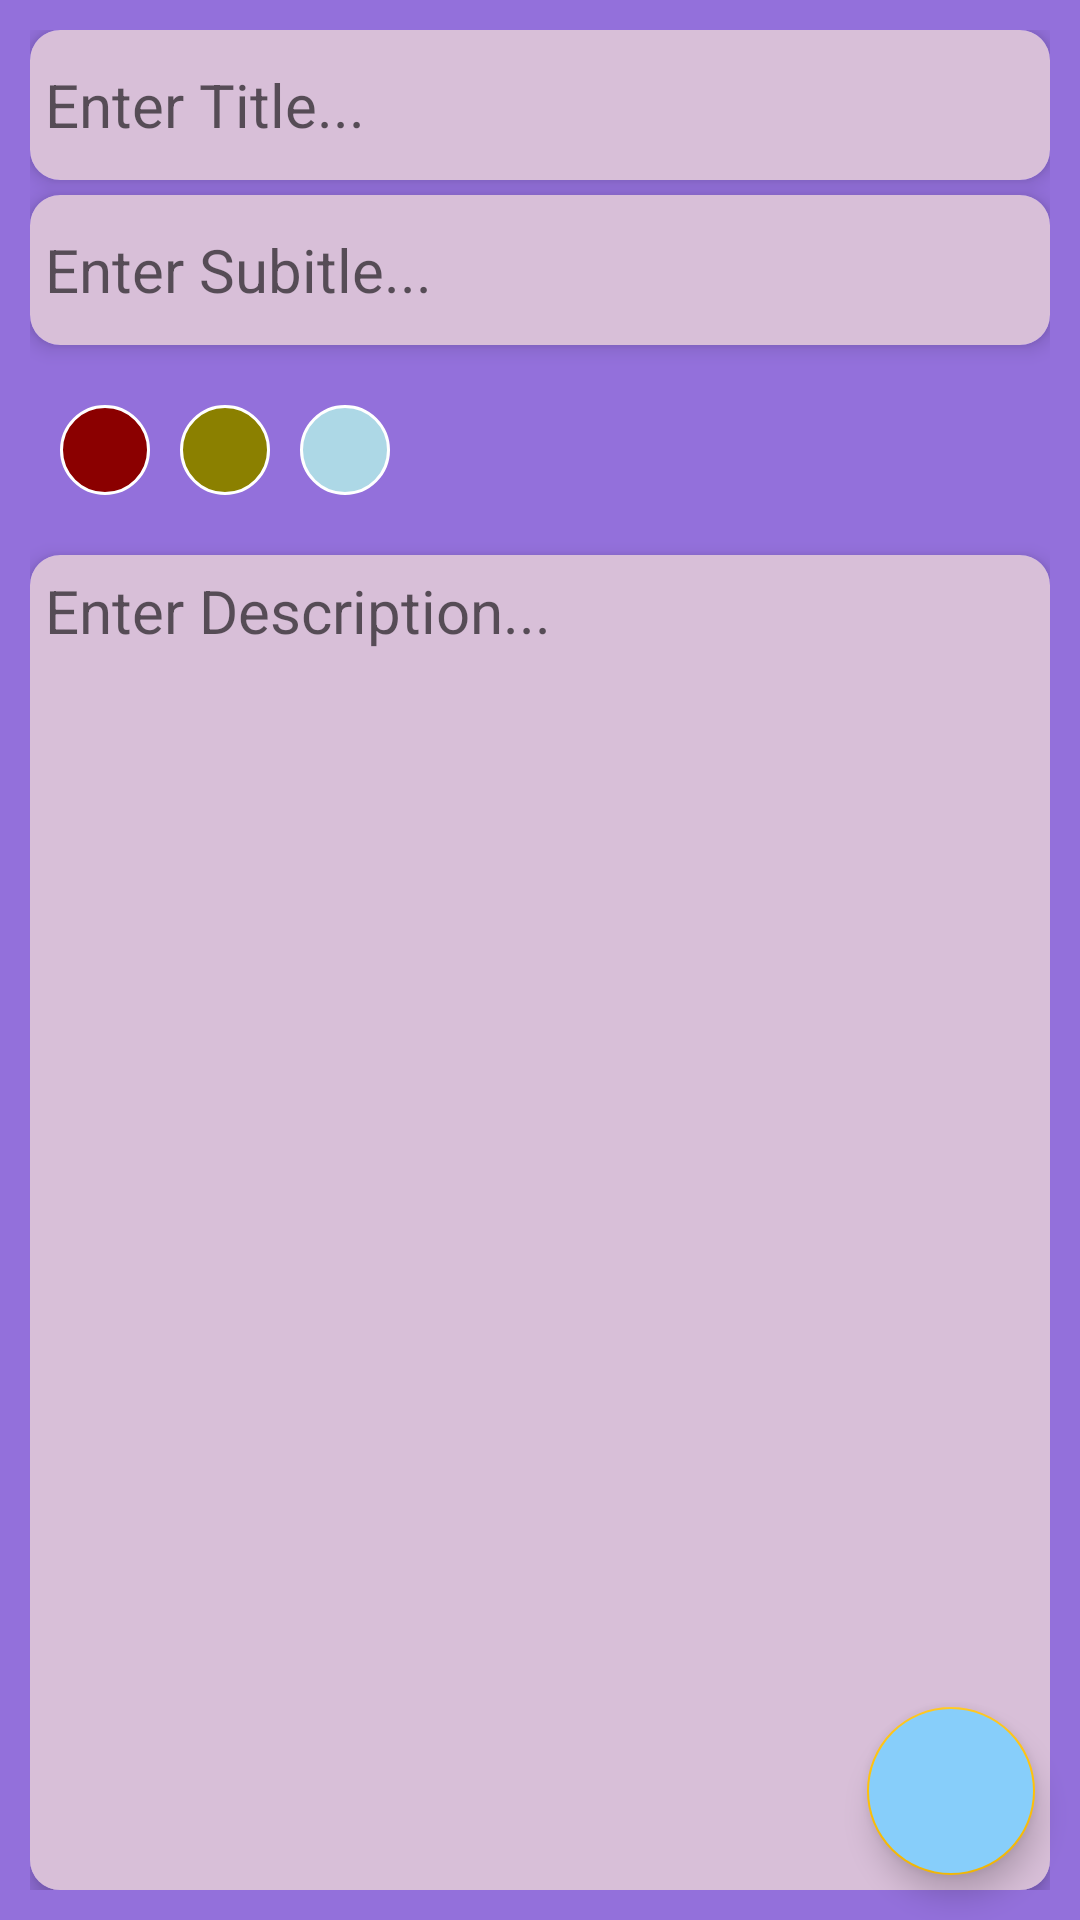

Android layout source for this screen:
<!-- AndroidManifest.xml: application theme Base.Theme.MyPersonalNotesOffline -->
<!-- res/layout/fragment_edit_fragment.xml -->
<?xml version="1.0" encoding="utf-8"?>
<FrameLayout xmlns:android="http://schemas.android.com/apk/res/android"
    xmlns:tools="http://schemas.android.com/tools"
    android:layout_width="match_parent"
    android:layout_height="match_parent"
    xmlns:app="http://schemas.android.com/apk/res-auto"

    tools:context=".fragments.edit_fragment">

    <RelativeLayout
        android:layout_width="match_parent"
        android:layout_height="match_parent"
        >

        <LinearLayout
            android:layout_width="match_parent"
            android:layout_height="match_parent"
            android:padding="10dp"
            android:background="@color/DeepPurple"
            android:orientation="vertical">


            <androidx.cardview.widget.CardView
                android:layout_width="match_parent"
                android:layout_height="wrap_content"
                app:cardCornerRadius="10dp"
                app:cardElevation="4dp"

                >

                <LinearLayout
                    android:layout_width="match_parent"
                    android:layout_height="match_parent"
                    android:orientation="vertical"
                    android:background="@color/DeepPurple"
                    >

                    <EditText
                        android:id="@+id/edit_title"
                        android:layout_width="match_parent"
                        android:layout_height="50dp"
                        android:background="@drawable/cutom_bg_inputnotes"
                        android:hint="Enter Title..."
                        android:maxLines="1"
                        android:padding="5dp"
                        android:textSize="20dp" />


                </LinearLayout>
            </androidx.cardview.widget.CardView>
            <androidx.cardview.widget.CardView
                android:layout_width="match_parent"
                android:layout_height="wrap_content"
                app:cardCornerRadius="10dp"
                app:cardElevation="4dp"
                android:layout_marginTop="5dp"
                >

                <LinearLayout
                    android:layout_width="match_parent"
                    android:layout_height="match_parent"
                    android:orientation="vertical"
                    android:background="@color/DeepPurple"
                    >


                    <EditText
                        android:id="@+id/edit_subtitle"
                        android:layout_width="match_parent"
                        android:layout_height="50dp"
                        android:hint="Enter Subitle..."
                        android:maxLines="1"
                        android:background="@drawable/cutom_bg_inputnotes"
                        android:textSize="20dp"
                        android:padding="5dp"
                        />





                </LinearLayout>
            </androidx.cardview.widget.CardView>

            <LinearLayout
                android:layout_width="match_parent"
                android:layout_height="50dp"
                android:orientation="horizontal"
                android:gravity="center_vertical"
                android:layout_margin="10dp">

                <ImageView
                   android:id="@+id/edit_red"
                    android:layout_width="30dp"
                    android:layout_height="30dp"
                    android:background="@drawable/red_priority"

                    />
                <ImageView
                    android:id="@+id/edit_yellow"
                    android:layout_width="30dp"
                    android:layout_height="30dp"
                    android:layout_marginRight="10dp"
                    android:layout_marginLeft="10dp"
                    android:background="@drawable/yellow_priority"


                    />
                <ImageView
                    android:id="@+id/edit_blue"
                    android:layout_width="30dp"
                    android:layout_height="30dp"
                    android:background="@drawable/blue_priority"



                    />






            </LinearLayout>



            <androidx.cardview.widget.CardView
                android:layout_width="match_parent"
                android:layout_height="wrap_content"
                app:cardCornerRadius="10dp"
                app:cardElevation="4dp"
                >

                <LinearLayout
                    android:layout_width="match_parent"
                    android:layout_height="match_parent"
                    android:orientation="vertical"
                    android:background="@color/DeepPurple"
                    >

                    <EditText
                        android:id="@+id/edit_description"
                        android:layout_width="match_parent"
                        android:layout_height="450dp"
                        android:hint="Enter Description..."

                        android:gravity="top"
                        android:textSize="20dp"
                        android:background="@drawable/cutom_bg_inputnotes"
                        android:padding="5dp"
                        />




                </LinearLayout>

            </androidx.cardview.widget.CardView>




        </LinearLayout>


        <com.google.android.material.floatingactionbutton.FloatingActionButton
            android:id="@+id/edit_save"
            android:layout_width="wrap_content"
            android:layout_height="wrap_content"
            android:layout_alignParentEnd="true"
            android:layout_alignParentBottom="true"
            android:layout_marginEnd="15dp"
            android:layout_marginBottom="15dp"
            android:backgroundTint="@color/lightblue"
            android:contentDescription="Done Button"
            android:src="@drawable/done_button" />
    </RelativeLayout>

</FrameLayout>
<!-- resources referenced by this layout -->
<resources>
  <color name="DeepPurple">#9370DB </color>
  <color name="lightblue">#87CEFA</color>
  <!-- drawable blue_priority (drawable) -->
  <shape xmlns:android="http://schemas.android.com/apk/res/android"
      android:shape="oval">
      <solid android:color="@color/blue" /> 
      <stroke android:color="@color/white"
          android:width="1dp"/>
  </shape>
  <!-- drawable cutom_bg_inputnotes (drawable) -->
  <?xml version="1.0" encoding="utf-8"?>
  <shape xmlns:android="http://schemas.android.com/apk/res/android"
  
      android:shape="rectangle">
      <solid android:color="@color/lightpurple"/>
      <corners android:radius="10dp"/>
  
  
  
  </shape>
  <!-- drawable red_priority (drawable) -->
  <shape xmlns:android="http://schemas.android.com/apk/res/android"
      android:shape="oval">
      <solid android:color="@color/red" /> 
      <stroke android:color="@color/white"
          android:width="1dp"/>
  </shape>
  <!-- drawable yellow_priority (drawable) -->
  <shape xmlns:android="http://schemas.android.com/apk/res/android"
      android:shape="oval">
      <solid android:color="@color/yellow" /> 
      <stroke android:color="@color/white"
          android:width="1dp"/>
  </shape>
  <style name="Base.Theme.MyPersonalNotesOffline" parent="Theme.AppCompat.DayNight.DarkActionBar">
  
          <item name="colorPrimary">@color/lightpurple</item>
          <item name="colorPrimaryDark">@color/DeepPurple</item>
          <item name="colorAccent">#FFC107</item>
      </style>
  <color name="blue">#ADD8E6 </color>
  <color name="white">#FFFFFFFF</color>
  <color name="lightpurple">#D8BFD8 </color>
  <color name="red">#8B0000 </color>
  <color name="yellow">#8B8000 </color>
</resources>
